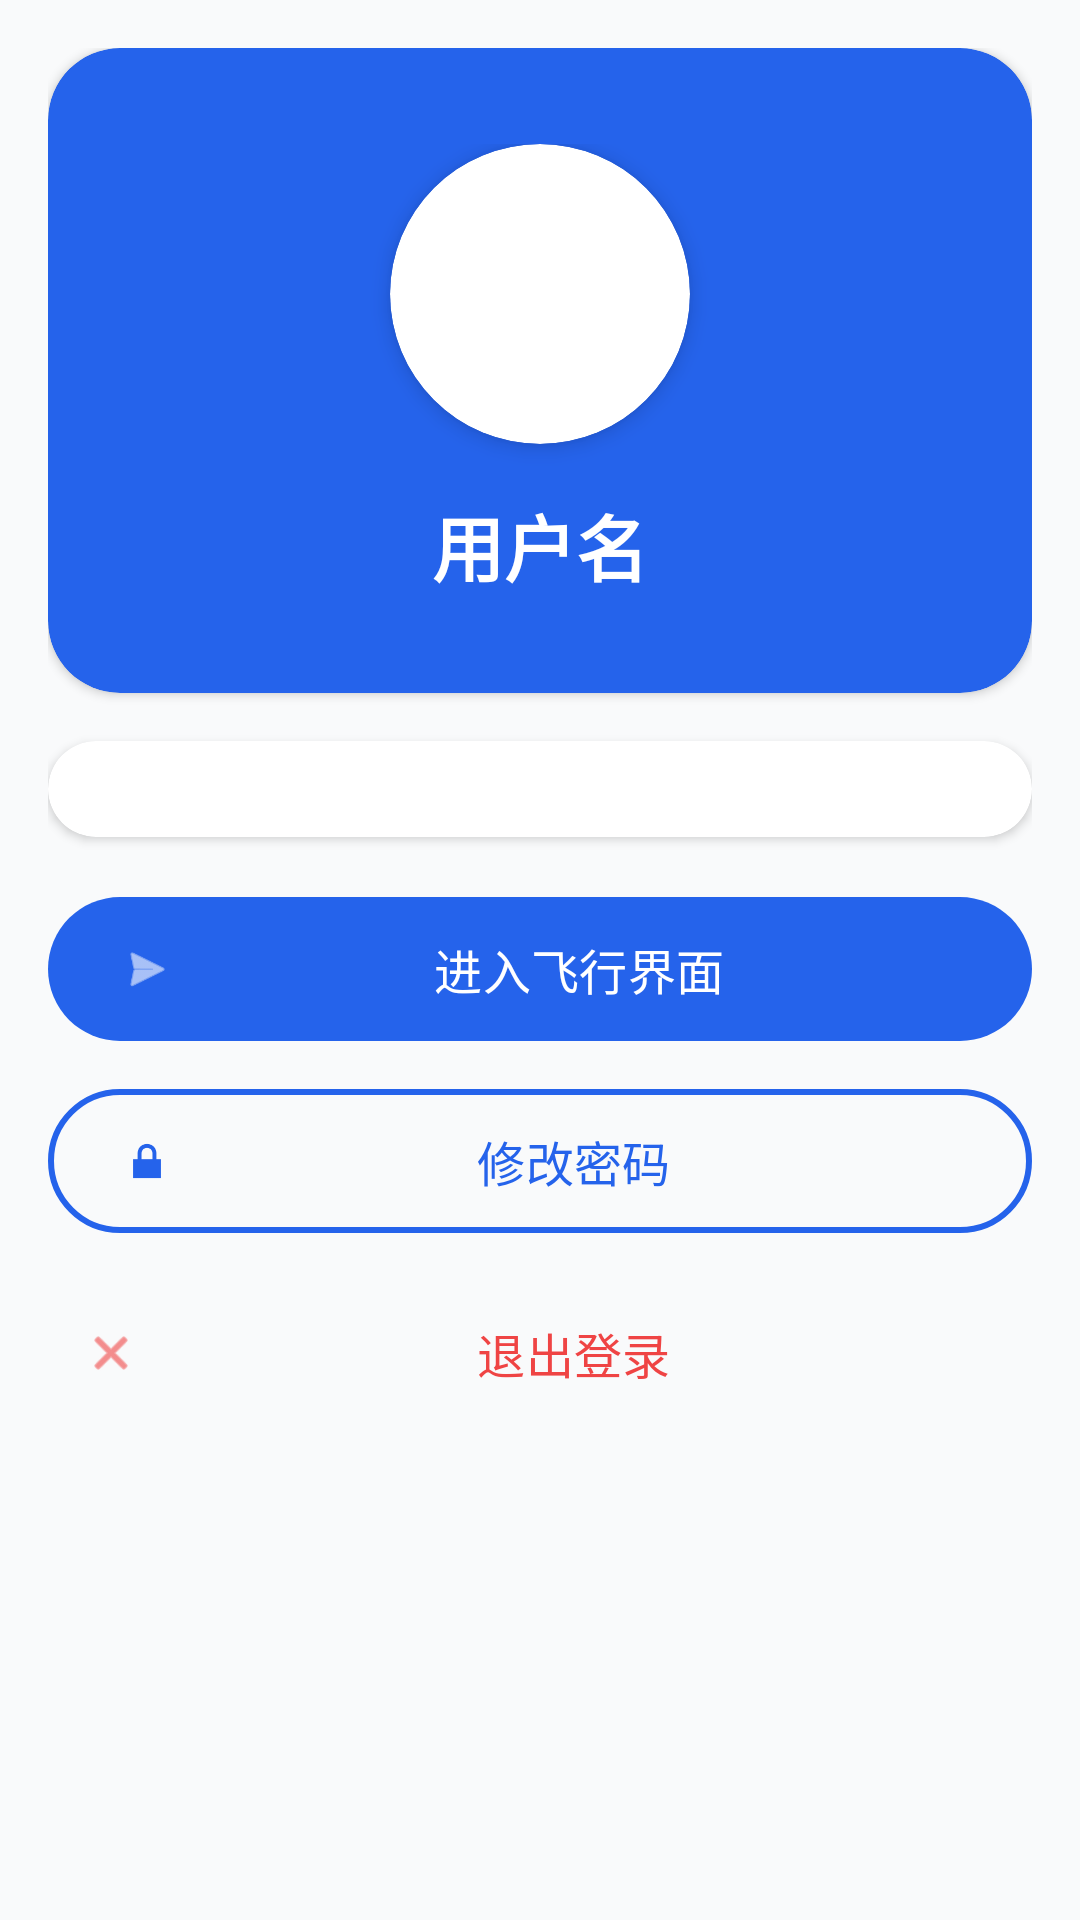

This screen was rendered from an Android layout file. Write that file and the resources it references.
<!-- AndroidManifest.xml: application theme Theme.MSDKSample -->
<!-- res/layout/fragment_profile.xml -->
<?xml version="1.0" encoding="utf-8"?>
<ScrollView xmlns:android="http://schemas.android.com/apk/res/android"
    xmlns:app="http://schemas.android.com/apk/res-auto"
    android:layout_width="match_parent"
    android:layout_height="match_parent"
    android:fillViewport="true"
    android:background="@color/background">

    <androidx.constraintlayout.widget.ConstraintLayout
        android:layout_width="match_parent"
        android:layout_height="wrap_content"
        android:padding="@dimen/spacing_md">

        
        <androidx.cardview.widget.CardView
            android:id="@+id/cvHeader"
            android:layout_width="match_parent"
            android:layout_height="wrap_content"
            app:cardCornerRadius="@dimen/radius_2xl"
            app:cardElevation="2dp"
            app:cardBackgroundColor="@color/primary"
            app:layout_constraintTop_toTopOf="parent">

            <LinearLayout
                android:layout_width="match_parent"
                android:layout_height="wrap_content"
                android:orientation="vertical"
                android:gravity="center"
                android:padding="@dimen/spacing_xl">

                
                <androidx.cardview.widget.CardView
                    android:id="@+id/cvAvatar"
                    android:layout_width="100dp"
                    android:layout_height="100dp"
                    app:cardCornerRadius="50dp"
                    app:cardElevation="4dp">

                    <ImageView
                        android:id="@+id/ivAvatar"
                        android:layout_width="match_parent"
                        android:layout_height="match_parent"
                        android:scaleType="centerCrop"
                        android:contentDescription="用户头像" />

                    <FrameLayout
                        android:id="@+id/flAvatarOverlay"
                        android:layout_width="match_parent"
                        android:layout_height="match_parent"
                        android:background="#80000000"
                        android:visibility="gone">

                        <ImageView
                            android:layout_width="32dp"
                            android:layout_height="32dp"
                            android:layout_gravity="center"
                            android:src="@android:drawable/ic_menu_camera"
                            android:contentDescription="修改头像"
                            android:tint="@android:color/white" />
                    </FrameLayout>
                </androidx.cardview.widget.CardView>

                <TextView
                    android:id="@+id/tvUsername"
                    android:layout_width="wrap_content"
                    android:layout_height="wrap_content"
                    android:layout_marginTop="@dimen/spacing_md"
                    android:text="用户名"
                    android:textColor="@android:color/white"
                    android:textSize="@dimen/text_2xl"
                    android:textStyle="bold" />
            </LinearLayout>
        </androidx.cardview.widget.CardView>

        
        <androidx.cardview.widget.CardView
            android:id="@+id/cvInfo"
            android:layout_width="match_parent"
            android:layout_height="wrap_content"
            android:layout_marginTop="@dimen/spacing_md"
            app:cardCornerRadius="@dimen/radius_2xl"
            app:cardElevation="2dp"
            app:cardBackgroundColor="@color/surface"
            app:layout_constraintTop_toBottomOf="@id/cvHeader">

            <LinearLayout
                android:id="@+id/llInfoContainer"
                android:layout_width="match_parent"
                android:layout_height="wrap_content"
                android:orientation="vertical"
                android:padding="@dimen/spacing_md" />
        </androidx.cardview.widget.CardView>

        
        <LinearLayout
            android:id="@+id/llActions"
            android:layout_width="match_parent"
            android:layout_height="wrap_content"
            android:layout_marginTop="@dimen/spacing_md"
            android:orientation="vertical"
            app:layout_constraintTop_toBottomOf="@id/cvInfo">

            <com.google.android.material.button.MaterialButton
                android:id="@+id/btnFlight"
                android:layout_width="match_parent"
                android:layout_height="56dp"
                android:text="@string/enter_flight"
                android:textSize="@dimen/text_base"
                android:textColor="@color/white"
                app:backgroundTint="@color/primary"
                app:cornerRadius="28dp"
                app:icon="@android:drawable/ic_menu_send"
                app:iconGravity="start"
                app:iconTint="@color/white" />

            <com.google.android.material.button.MaterialButton
                android:id="@+id/btnChangePassword"
                style="@style/Widget.Material3.Button.OutlinedButton"
                android:layout_width="match_parent"
                android:layout_height="56dp"
                android:layout_marginTop="@dimen/spacing_sm"
                android:text="@string/change_password"
                android:textSize="@dimen/text_base"
                android:textColor="@color/primary"
                app:strokeColor="@color/primary"
                app:strokeWidth="2dp"
                app:cornerRadius="28dp"
                app:icon="@android:drawable/ic_lock_lock"
                app:iconGravity="start"
                app:iconTint="@color/primary" />

            <com.google.android.material.button.MaterialButton
                android:id="@+id/btnLogout"
                style="@style/Widget.Material3.Button.TextButton"
                android:layout_width="match_parent"
                android:layout_height="56dp"
                android:layout_marginTop="@dimen/spacing_sm"
                android:text="@string/logout"
                android:textColor="@color/error"
                android:textSize="@dimen/text_base"
                app:icon="@android:drawable/ic_menu_close_clear_cancel"
                app:iconGravity="start"
                app:iconTint="@color/error" />
        </LinearLayout>

    </androidx.constraintlayout.widget.ConstraintLayout>
</ScrollView>
<!-- resources referenced by this layout -->
<resources>
  <color name="background">#F9FAFB</color>
  <color name="error">#EF4444</color>
  <color name="primary">#2563EB</color>
  <color name="surface">#FFFFFF</color>
  <color name="white">#FFFFFF</color>
  <dimen name="radius_2xl">24dp</dimen>
  <dimen name="spacing_md">16dp</dimen>
  <dimen name="spacing_sm">8dp</dimen>
  <dimen name="spacing_xl">32dp</dimen>
  <dimen name="text_2xl">24sp</dimen>
  <dimen name="text_base">16sp</dimen>
  <string name="change_password" translatable="false">修改密码</string>
  <string name="enter_flight" translatable="false">进入飞行界面</string>
  <string name="logout" translatable="false">退出登录</string>
  <style name="Theme.MSDKSample" parent="Base.Theme.MSDKSample" />
  <style name="Base.Theme.MSDKSample" parent="Theme.Material3.DayNight.NoActionBar">
          
          <item name="colorPrimary">@color/primary</item>
          <item name="colorPrimaryVariant">@color/primary_dark</item>
          <item name="colorOnPrimary">@color/white</item>
          
          
          <item name="colorSecondary">@color/secondary</item>
          <item name="colorSecondaryVariant">@color/secondary_dark</item>
          <item name="colorOnSecondary">@color/white</item>
          
          
          <item name="android:colorBackground">@color/background</item>
          <item name="colorSurface">@color/surface</item>
          <item name="colorOnSurface">@color/text_primary</item>
          
          
          <item name="colorError">@color/error</item>
          <item name="colorOnError">@color/white</item>
          
          
          <item name="android:statusBarColor">@color/primary</item>
          <item name="android:navigationBarColor">@color/surface</item>
          <item name="android:windowLightStatusBar">false</item>
          
          
          <item name="android:textColorPrimary">@color/text_primary</item>
          <item name="android:textColorSecondary">@color/text_secondary</item>
          
          
          <item name="materialButtonStyle">@style/Widget.App.Button</item>
          
          
          <item name="textInputStyle">@style/Widget.App.TextInputLayout</item>
      </style>
  <color name="primary_dark">#1D4ED8</color>
  <color name="secondary">#4F46E5</color>
  <color name="secondary_dark">#4338CA</color>
  <color name="text_primary">#1F2937</color>
  <color name="text_secondary">#6B7280</color>
  <style name="Widget.App.Button" parent="Widget.Material3.Button">
          <item name="backgroundTint">@color/primary</item>
          <item name="cornerRadius">24dp</item>
          <item name="android:textColor">@color/white</item>
          <item name="android:textAllCaps">false</item>
          <item name="android:paddingTop">12dp</item>
          <item name="android:paddingBottom">12dp</item>
      </style>
  <style name="Widget.App.TextInputLayout" parent="Widget.Material3.TextInputLayout.OutlinedBox">
          <item name="boxStrokeColor">@color/primary</item>
          <item name="boxStrokeWidth">2dp</item>
          <item name="boxCornerRadiusTopStart">8dp</item>
          <item name="boxCornerRadiusTopEnd">8dp</item>
          <item name="boxCornerRadiusBottomStart">8dp</item>
          <item name="boxCornerRadiusBottomEnd">8dp</item>
          <item name="hintTextColor">@color/text_secondary</item>
          <item name="android:textColorHint">@color/text_secondary</item>
          <item name="errorTextColor">@color/error</item>
      </style>
</resources>
